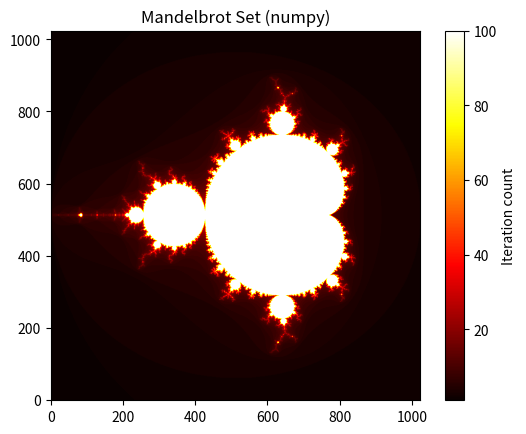

Generate this figure with matplotlib:
""""
Mandelbrot Set Generator
Author : [ Tobias Jagd ]
Course : Numerical Scientific Computing 2026
"""
import numpy as np
import matplotlib.pyplot as plt
import time , statistics


def benchmark (func, *args, n_runs =3) :
    """ Time func , return median of n_runs . """
    times = []
    for _ in range(n_runs):
        t0 = time.perf_counter()
        result = func(*args)
        times.append(time.perf_counter() - t0)
    median_t = statistics.median(times)
    print(f" Median: {median_t:.4f}s "
           f"( min={min(times):.4f}, max ={max(times):.4f})")
    return median_t , result



def mandelbrot_point (c, max_iter):
    """Calculate the number of iterations for a point in the Mandelbrot set."""
    z = 0
    for n in range(max_iter):
        z = z*z + c
        if abs(z) > 2:
            return n
    return max_iter

def compute_naive_mandelbrot_grid(xmin, xmax, ymin, ymax, width, height, max_iter):
    """Compute the mandelbrot grid for given region"""
    x = np.linspace(xmin, xmax, width)
    y = np.linspace(ymin, ymax, height)

    counts = np.zeros((height, width), dtype=int)

    # loop through each point
    for j in range(height):
        for i in range(width):
            c = complex(x[i], y[j])
            counts[j, i] = mandelbrot_point(c, max_iter)
    return counts

def compute_numpy_mandelbrot_grid(xmin, xmax, ymin, ymax, width, height, max_iter):
    """Vectorized Mandelbrot using NumPy arrays."""

    # Create complex grid 
    x = np.linspace(xmin, xmax, width)
    y = np.linspace(ymin, ymax, height)
    X, Y = np.meshgrid(x, y)
    C = X + 1j * Y
    
    Z = np.zeros_like(C, dtype=np.complex128)
    M = np.zeros(C.shape, dtype=int)

    for _ in range(max_iter):
        mask = np.abs(Z) <= 2
        Z[mask] = Z[mask]**2 + C[mask]
        M[mask] += 1
    return M
        

if __name__ == "__main__":

    start = time.time()
    grid = compute_numpy_mandelbrot_grid(-2, 1, -1.5, 1.5, 1024, 1024, 100)
    elapsed = time.time() - start

    print(grid)
    print(f"Computation took {elapsed:.3f} seconds")

    t , M = benchmark ( compute_numpy_mandelbrot_grid , -2, 1, -1.5 , 1.5 , 1024 , 1024 , 100)

    #plot
    plt.imshow(grid, cmap="hot", origin="lower")
    plt.colorbar(label="Iteration count")
    plt.title("Mandelbrot Set (numpy)")
    plt.savefig("mandelbrot_numpy.png")
    plt.show() 
